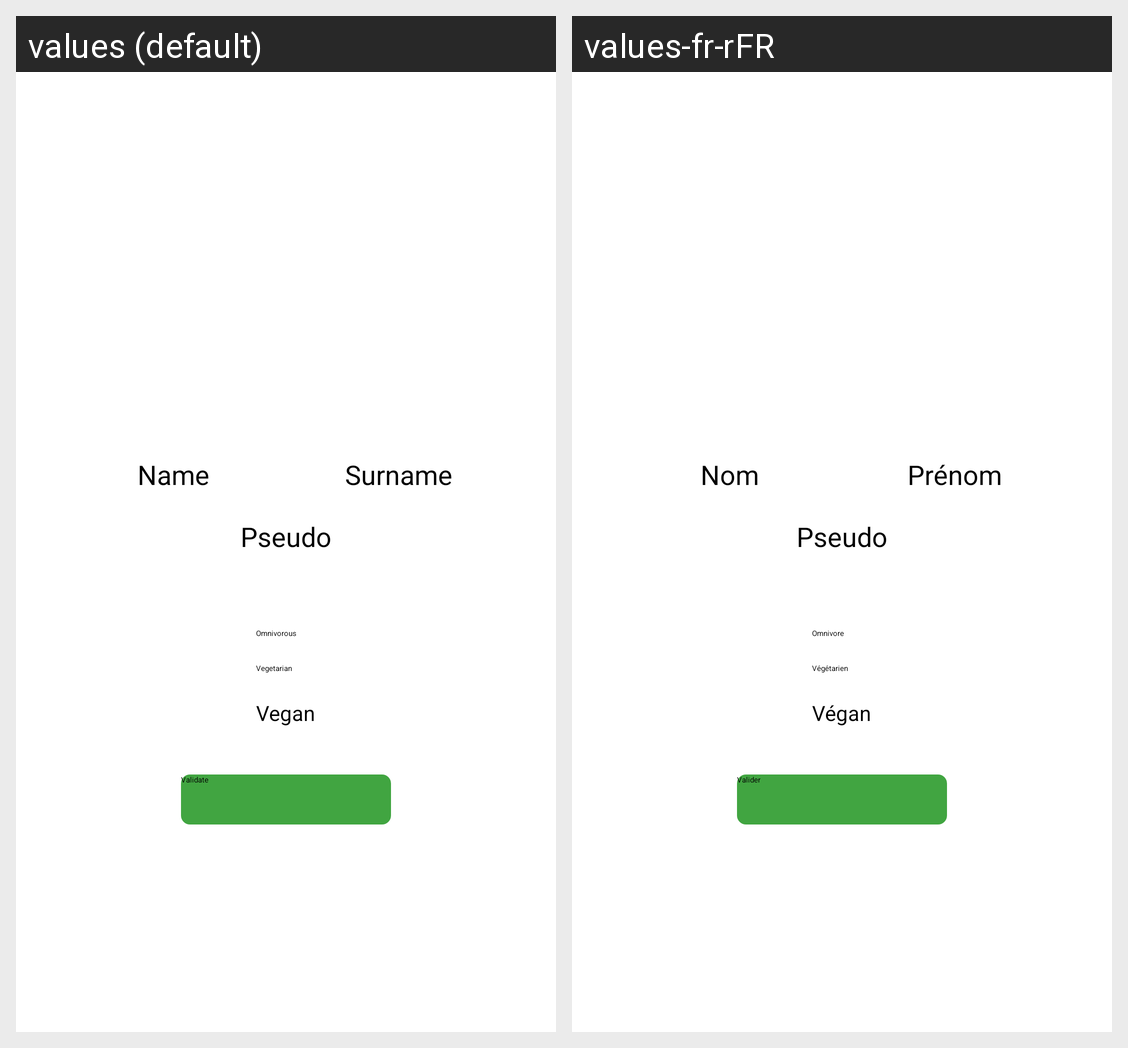

This grid shows one Android layout under two languages. Give, for every string resource on the screen, its name, the default text and each shown locale's text.
Android screen res/layout/activity_after_login.xml rendered under 2 locales, left to right: values (default), values-fr-rFR. Device: Nexus 5 (rendered at 1080×1920; each locale shown at half size, 540×960, under a caption strip naming it); theme CustomTheme.
Strings drawn on this screen, with the default value and each locale's value (text and hints the layout hard-codes, and strings that could not be matched under every locale, appear in the picture but are not listed):

after_login_et_name
  values: Name
  values-fr-rFR: Nom

after_login_et_surname
  values: Surname
  values-fr-rFR: Prénom

after_login_et_pseudo
  values: Pseudo
  values-fr-rFR: Pseudo

after_login_bt_omnivore
  values: Omnivorous
  values-fr-rFR: Omnivore

after_login_bt_vegetarian
  values: Vegetarian
  values-fr-rFR: Végétarien

after_login_bt_vegan
  values: Vegan
  values-fr-rFR: Végan

after_login_bt_valid
  values: Validate
  values-fr-rFR: Valider
